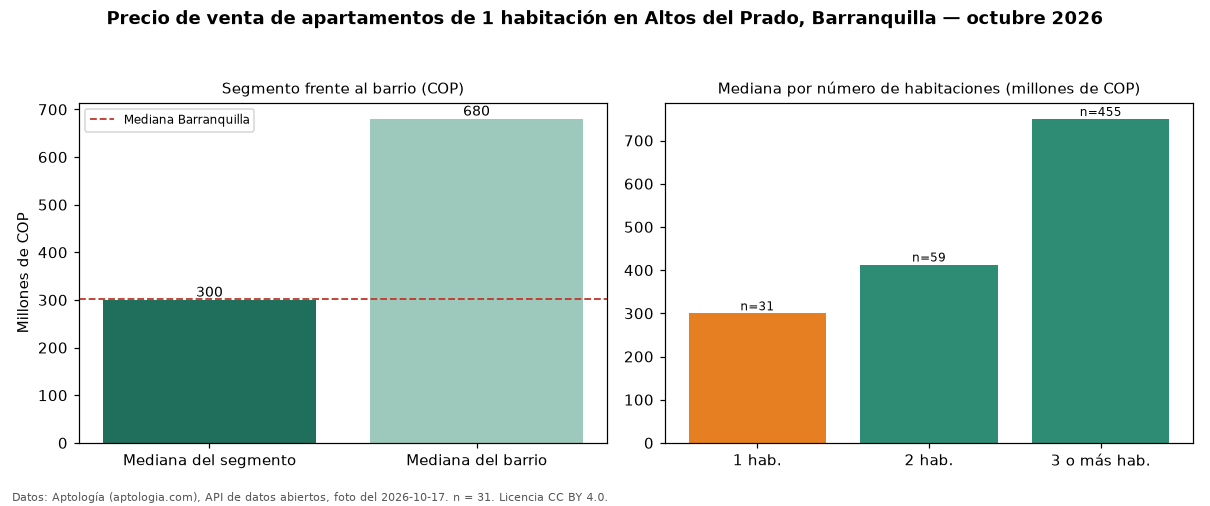

Values plotted in this chart, from the file beside it:
seccion, metrica, valor_cop, n
precio, mediana, 300000000, 31
habitaciones, 1, 300000000, 31
habitaciones, 2, 413000009, 59
habitaciones, 3+, 750000000, 455
barrio, mediana_barrio_todos_los_tamanos, 680000000, 546
ciudad, mediana_ciudad, 302500000, 
fuente, fecha_foto, 2026-10-17, 
fuente, atribucion, https://www.aptologia.com/venta/barranqu…, 
